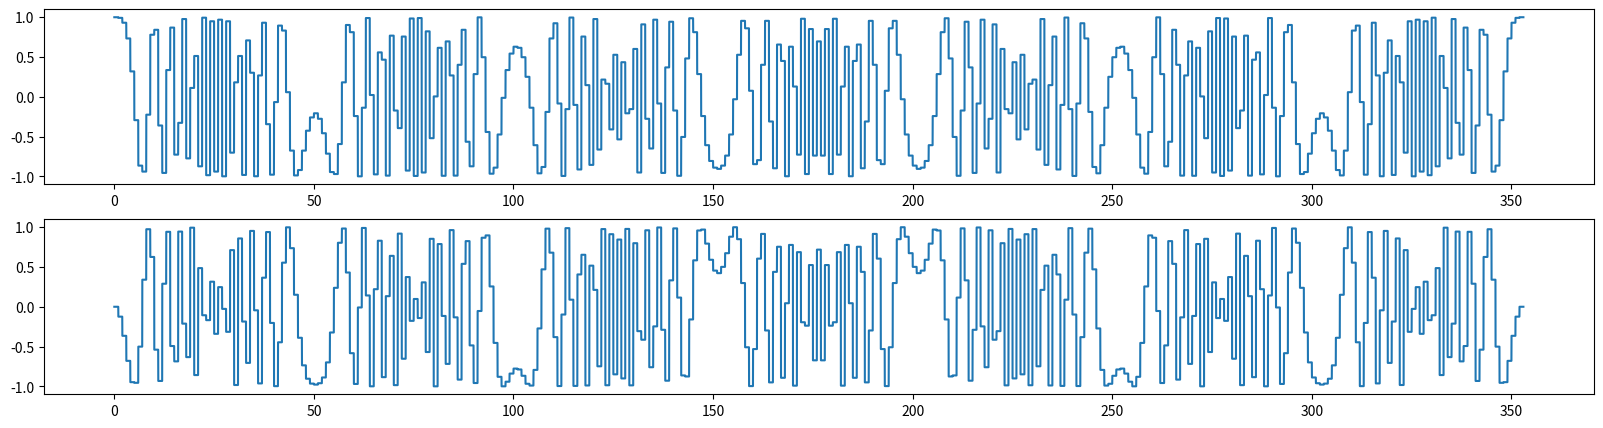

Recreate this plot in Python.
#%%
from typing import Optional, Tuple
import matplotlib.pyplot as plt
import numpy as np
from math import gcd as bltin_gcd

class ZadoffChuSequence:
    """
    Implements a discrete Zadoff-Chu sequence.
    Requires L and q to be co-primes.
    """
    def __init__(self, L: int, q: int) -> None:
        """
        params:
        L - length of sequence
        q - root
        """
        if not self._is_coprime(L, q):
            raise ValueError("N and q have to be co-primes.")
        self.L = L
        self.q = q

    def __call__(self, l: Optional[int] = None) -> np.ndarray:
        if l is not None:
            return self._formula(l)
        return self._formula(np.arange(self.L))

    @staticmethod
    def _first_prime_factor(n):
        if n & 1 == 0:
            return 2
        d= 3
        while d * d <= n:
            if n % d == 0:
                return d
            d= d + 2
        return n

    @staticmethod
    def _isprime(n: int) -> bool:
        return ZadoffChuSequence._first_prime_factor(n) == n
    
    @staticmethod
    def _is_coprime(n1: int, n2: int) -> bool:
        return bltin_gcd(n1, n2) == 1

    def _formula(self, l: int) -> float:
        return np.exp(-1j*np.pi*self.q*((l*(l+1)) / self.L))


class UnitEnergyChippedSignal:
    """
    Handles generating a chipped sequence based of a ZC sequence
    """
    def __init__(self, zc: ZadoffChuSequence, delta: float, resolution: int = 100) -> None:
        """
        params:

        resolution - Points per delta
        """
        self.zc = zc
        self.delta = delta
        self.resolution = resolution

    def one_cycle(self) -> Tuple[np.ndarray, np.ndarray]:
        """
        Returns one cycle of the complex envelope signal

        z(t) in the project
        """
        x = np.linspace(0, self.zc.L*self.delta, int(self.zc.L*self.resolution))
        return x, np.repeat(self.zc(), self.resolution)*(1/np.sqrt(self.delta))  # Divide by sqrt(delta) to make the pulse unit energy
    
    def compare_sequence_to_cycle(self) -> None:
        x, cycle = self.one_cycle()
        plt.figure()
        plt.plot(self.zc(), label = "Original Sequence")
        plt.plot(np.linspace(0, len(self.zc()), len(x)), cycle, label = "Resulting Cycle")
        plt.legend()
        plt.show()

    def signal(self, N: int = 0) -> Tuple[np.ndarray, np.ndarray]:
        """
        Returns the whole signal 
        Not sure what N is, so its a variable now
        Calling it with N = 0 is the same as calling one_cycle()

        the return variable x holds the time information
        x(t)
        """
        cycle = self.one_cycle()[1]
        signal = np.tile(cycle, N+1)
        x = np.linspace(0, self.zc.L*self.delta*(N+1), int(self.zc.L*self.resolution*(N+1)))
        return x, signal
#%%
if __name__ == "__main__":
    # Plots the same Zadoff-Chu sequence from wikipedia, but in discrete time using the unit-energy pulse
    L, q, delta, N = 353, 7, 1, 0
    zc = ZadoffChuSequence(L=L, q=q)
    z = UnitEnergyChippedSignal(zc, delta=delta)
    t, x_t = z.signal(N=N)
    fig, axs = plt.subplots(2, 1, figsize=(20, 5))
    axs[0].plot(t, x_t.real)
    axs[1].plot(t, x_t.imag)
# %%
